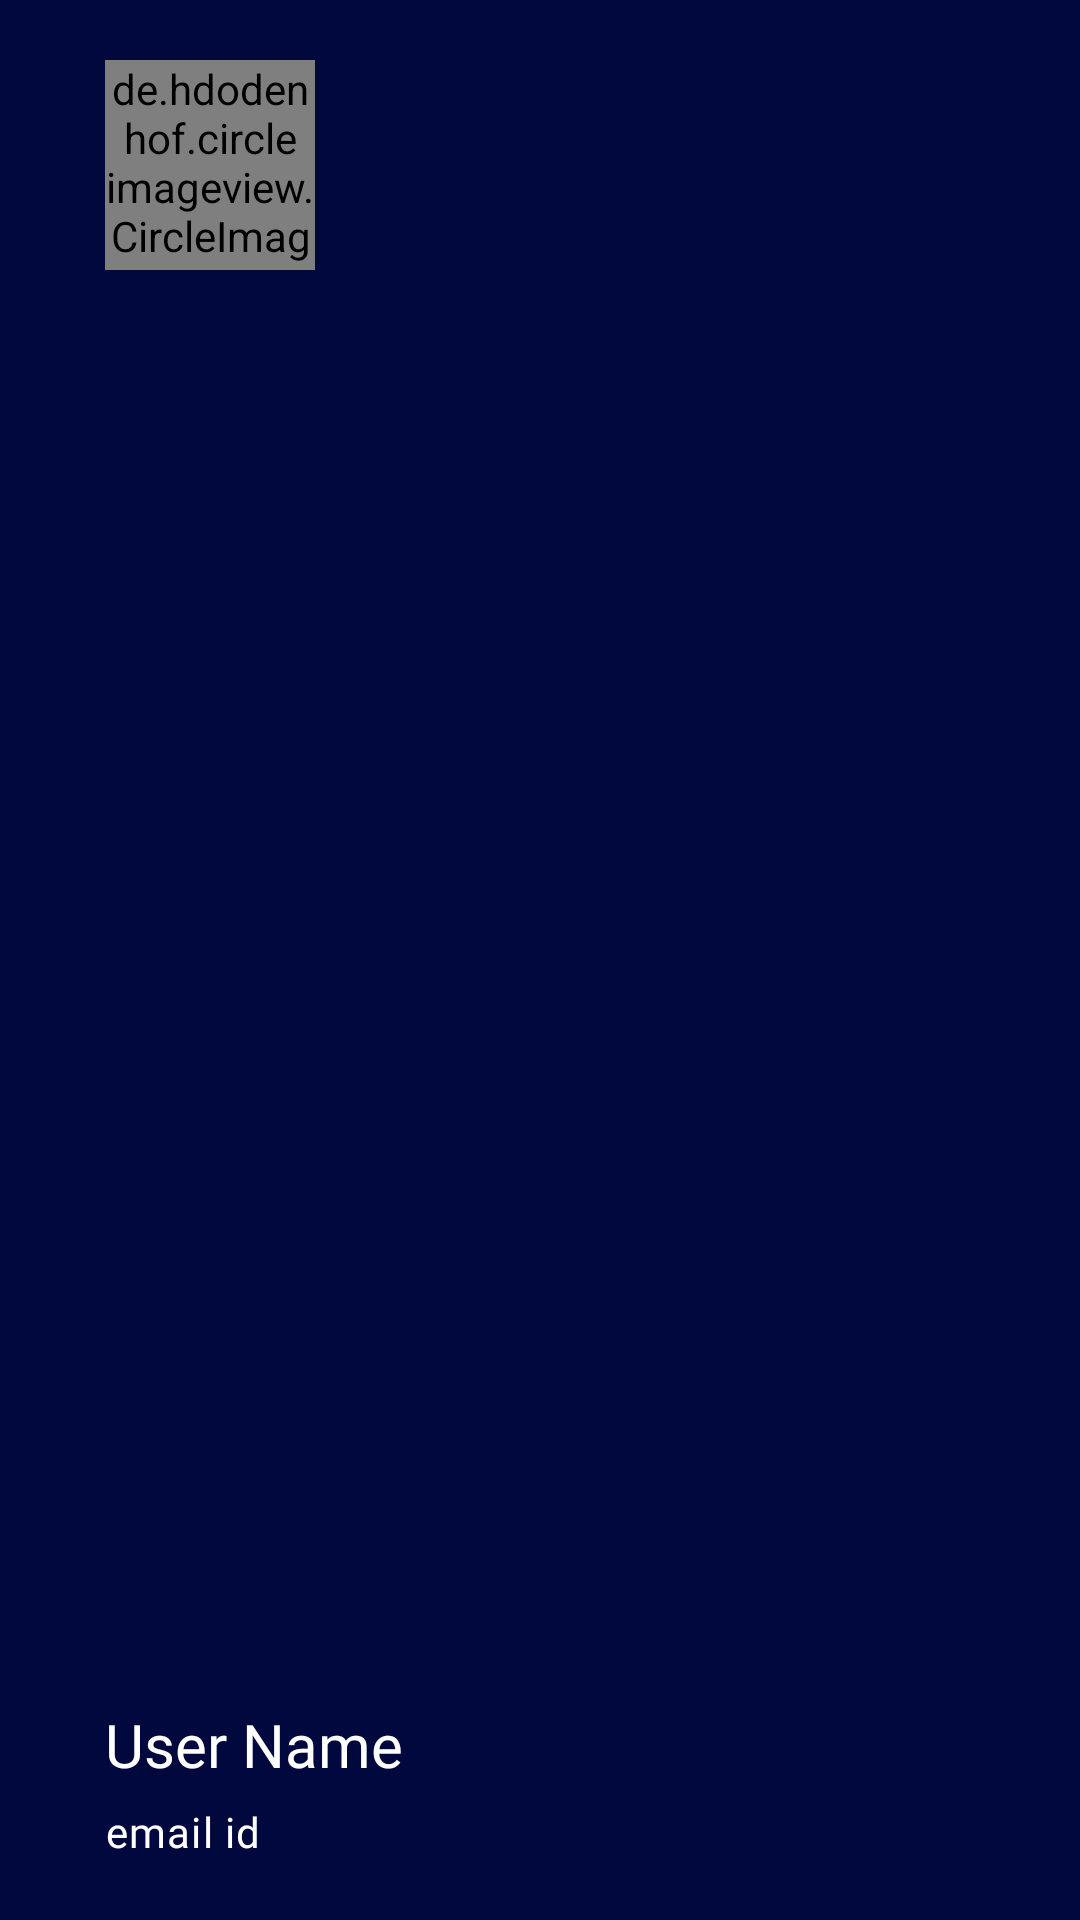

Produce the Android XML layout that renders to this screen, including the resource entries it uses.
<!-- AndroidManifest.xml: application theme Theme.ImagePro -->
<!-- res/layout/menu_header.xml -->
<?xml version="1.0" encoding="utf-8"?>
<RelativeLayout xmlns:android="http://schemas.android.com/apk/res/android"
    android:layout_width="match_parent"
    android:layout_height="180dp"
    android:background="@color/bgColor"
    android:paddingLeft="15dp">


    <de.hdodenhof.circleimageview.CircleImageView
        xmlns:app="http://schemas.android.com/apk/res-auto"
        android:id="@+id/user_profile_image"
        android:layout_width="70dp"
        android:layout_height="70dp"
        android:src="@drawable/profile_avatar"
        app:civ_border_width="2dp"
        android:layout_alignParentStart="true"
        android:layout_alignParentTop="true"
        android:layout_marginTop="20dp"
        android:layout_marginStart="20dp"
        android:layout_gravity="center"
        app:civ_border_color="@android:color/black"/>

    <TextView
        android:id="@+id/user_emailID"
        android:layout_width="wrap_content"
        android:layout_height="wrap_content"
        android:layout_alignParentBottom="true"
        android:layout_marginBottom="20dp"
        android:layout_marginStart="20dp"
        android:textColor="@color/white"
        android:fontFamily="@font/aileron_thin"
        android:letterSpacing="0.03"
        android:text="email id" />
    <TextView
        android:id="@+id/user_name"
        android:layout_width="wrap_content"
        android:layout_height="wrap_content"
        android:layout_above="@+id/user_emailID"
        android:fontFamily="@font/aileron_bold"
        android:text="User Name"
        android:textColor="@color/white"
        android:layout_marginBottom="6dp"
        android:layout_marginStart="20dp"
        android:textSize="20sp" />

</RelativeLayout>
<!-- resources referenced by this layout -->
<resources>
  <color name="bgColor">#01083E</color>
  <color name="white">#ffffff</color>
  <!-- drawable profile_avatar: png bitmap (drawable, 3252 bytes) -->
  <style name="Theme.ImagePro" parent="Theme.AppCompat.DayNight.NoActionBar">
          
          <item name="colorPrimary">@color/bgColor</item>
          <item name="colorPrimaryVariant">@color/bgColor</item>
          <item name="colorOnPrimary">@color/white</item>
          
          <item name="colorSecondary">@color/teal_200</item>
          <item name="colorSecondaryVariant">@color/teal_700</item>
          <item name="colorOnSecondary">@color/black</item>
          
          <item name="android:statusBarColor" tools:targetApi="l">?attr/colorPrimaryVariant</item>
          
      </style>
  <color name="teal_200">#ffffff</color>
  <color name="teal_700">#ffffff</color>
  <color name="black">#FF000000</color>
</resources>
